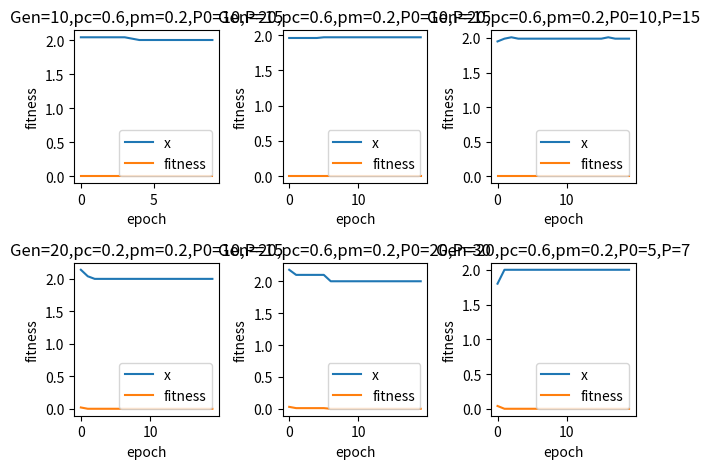

This figure's Python source:
import numpy as np
import matplotlib.pyplot as plt


###将十进制转换为二进制
def tenTotwo(number):
    # 定义栈
    s = []
    binstring = ''
    while number > 0:
        # 余数进栈
        rem = number % 2
        s.append(rem)
        number = number // 2
    while len(s) > 0:
        # 元素全部出栈即为所求二进制数
        binstring = binstring + str(s.pop())
    # 这里不管是个位，十分位还是百分位都应该是四位数，不够的用0填充
    if len(binstring) < 4:
        binstring = '0' * (4 - len(binstring)) + binstring
    return binstring


### 种群初始化
def initialize(P0):
    initial_population = []
    for i in range(P0):
        # 生成个位数、十分位数和百分位数
        a = np.random.randint(low=1, high=4)
        b = np.random.randint(low=0, high=10)
        c = np.random.randint(low=0, high=10)
        initial_population.append(encoder(a, b, c))
    return initial_population


### 编码
def encoder(a, b, c):
    # 将个位、十分位、百分位转换为二进制再拼接
    return tenTotwo(a) + tenTotwo(b) + tenTotwo(c)


### 解码(这里的s是一个字符串)
def decoder(s):
    a = int(s[:4], 2)
    b = int(s[4:8], 2)
    c = int(s[8:], 2)
    return a + b * 0.1 + c * 0.01


### 交叉操作
def cross(pop, pc, P):
    # 这里的P代表交叉操作后种群的规模大小
    new_pop = []
    while len(new_pop) < P:
        for i, father in enumerate(pop):
            if np.random.uniform() < pc:
                # 如果小于概率pc,则应该在种群中再找到另外一个个体作为母亲执行交叉操作(确保父亲母亲是不同个体)
                while True:
                    index = np.random.randint(low=0, high=len(pop))
                    if index != i:
                        break
                mother = pop[index]
                # 字符串本身不能进行赋值，所以要转换为列表
                father = list(father)
                mother = list(mother)
                # 生成交叉点
                cross_points = np.random.randint(low=1, high=len(father) - 1)
                child_1 = father[:cross_points] + mother[cross_points:]
                child_2 = mother[:cross_points] + father[cross_points:]
                child_1 = ''.join(child_1)
                child_2 = ''.join(child_2)
                if (decoder(child_1) >= 1) and (decoder(child_1) <= 4):
                    new_pop.append(child_1)
                if (decoder(child_2) >= 1) and (decoder(child_2) <= 4):
                    new_pop.append(child_2)
            else:
                new_pop.append(father)
            if len(new_pop) == P:
                break
    return new_pop


### 变异操作
def mutation(pop, pm):
    new_pop = []
    for child in pop:
        if np.random.uniform() < pm:
            # 如果小于概率pm则要对该个体执行变异操作
            mutate_point = np.random.randint(low=0, high=len(child))
            # 字符串本身不能进行赋值，所以要转换为列表
            child_ = list(child)
            # 所谓变异，即将原来的1变异为0,0变异为1
            if child_[mutate_point] == '0':
                child_[mutate_point] = '1'
            else:
                child_[mutate_point] = '0'
            child_ = ''.join(child_)
            # 判断变异后的个体是否超出了范围
            if decoder(child_) >= 1 and decoder(child_) <= 4:
                child = child_
        new_pop.append(child)
    return new_pop


### 选择操作(用到轮盘赌)
def selection(pop, fitness, P0):
    new_pop = []
    # 求总的适应度的和
    sum_fits = np.sum(fitness)
    # 计算累积概率
    cumulative_probability = []
    for i in range(len(fitness)):
        cumulative_probability.append(np.sum(fitness[:i + 1]) / sum_fits)
    # 选择优良个体
    for i in range(P0):
        u = np.random.uniform()
        # 判断u掉进哪个区间
        for j in range(len(cumulative_probability)):
            if cumulative_probability[j] >= u:
                new_pop.append(pop[j])
                # 当找到所在区间后要跳出循环
                break
    return new_pop


###计算适应度(这里的s是一个12位的字符串)
def get_fitness(s):
    '''
        f=(x-2)^2,因为是求最小值，所以等价于求1/(x-2)^2最大值
        加上1e-5是防止分母为零，对结果影响非常小

    '''
    x = decoder(s)

    return 1.0 / ((x - 2) ** 2 + 1e-5)


### 找出种群中最优个体
def select_best(pop):
    fitness_list = []
    individual_list = []
    # 计算每个个体解码后对应的值和其对应的适应度（函数值）
    for individual in pop:
        individual_list.append(decoder(individual))
        fitness_list.append(get_fitness(individual))
    # 寻找适应度最大的个体的下标
    index = fitness_list.index(max(fitness_list))
    # 注意这里的适应度需要还原
    return round(individual_list[index], 2), round(1.0 / fitness_list[index], 2)


if __name__ == '__main__':
    fitness_history = []
    x_history = []
    Gen = [10, 20, 20, 20, 20, 20]
    pc = [0.6, 0.6, 0.6, 0.2, 0.6, 0.6]
    pm = [0.2, 0.2, 0.2, 0.2, 0.2, 0.2]
    P0 = [10, 10, 10, 10, 20, 5]
    P = [15, 15, 15, 15, 30, 7]
    for i in range(6):
        x_list = []
        fitness_list = []
        # 种群初始化
        pop = initialize(P0[i])
        for j in range(Gen[i]):
            # 交叉操作
            pop = cross(pop, pc[i], P[i])
            # 变异操作
            pop = mutation(pop, pm[i])
            # 选择操作
            fitness = [get_fitness(s) for s in pop]
            pop = selection(pop, fitness, P0[i])
            x_list.append(select_best(pop)[0])
            fitness_list.append(select_best(pop)[1])
        x_history.append(x_list)
        fitness_history.append(fitness_list)

    ###绘图
    for i in range(6):
        plt.subplot(2, 3, i + 1)
        plt.plot(x_history[i], label='x')
        plt.plot(fitness_history[i], label='fitness')
        plt.xlabel('epoch')
        plt.ylabel('fitness')
        plt.legend(loc='lower right')
        plt.title('Gen={},pc={},pm={},P0={},P={}'.format(Gen[i], pc[i], pm[i], P0[i], P[i]))
    plt.tight_layout()
    plt.show(block=True)